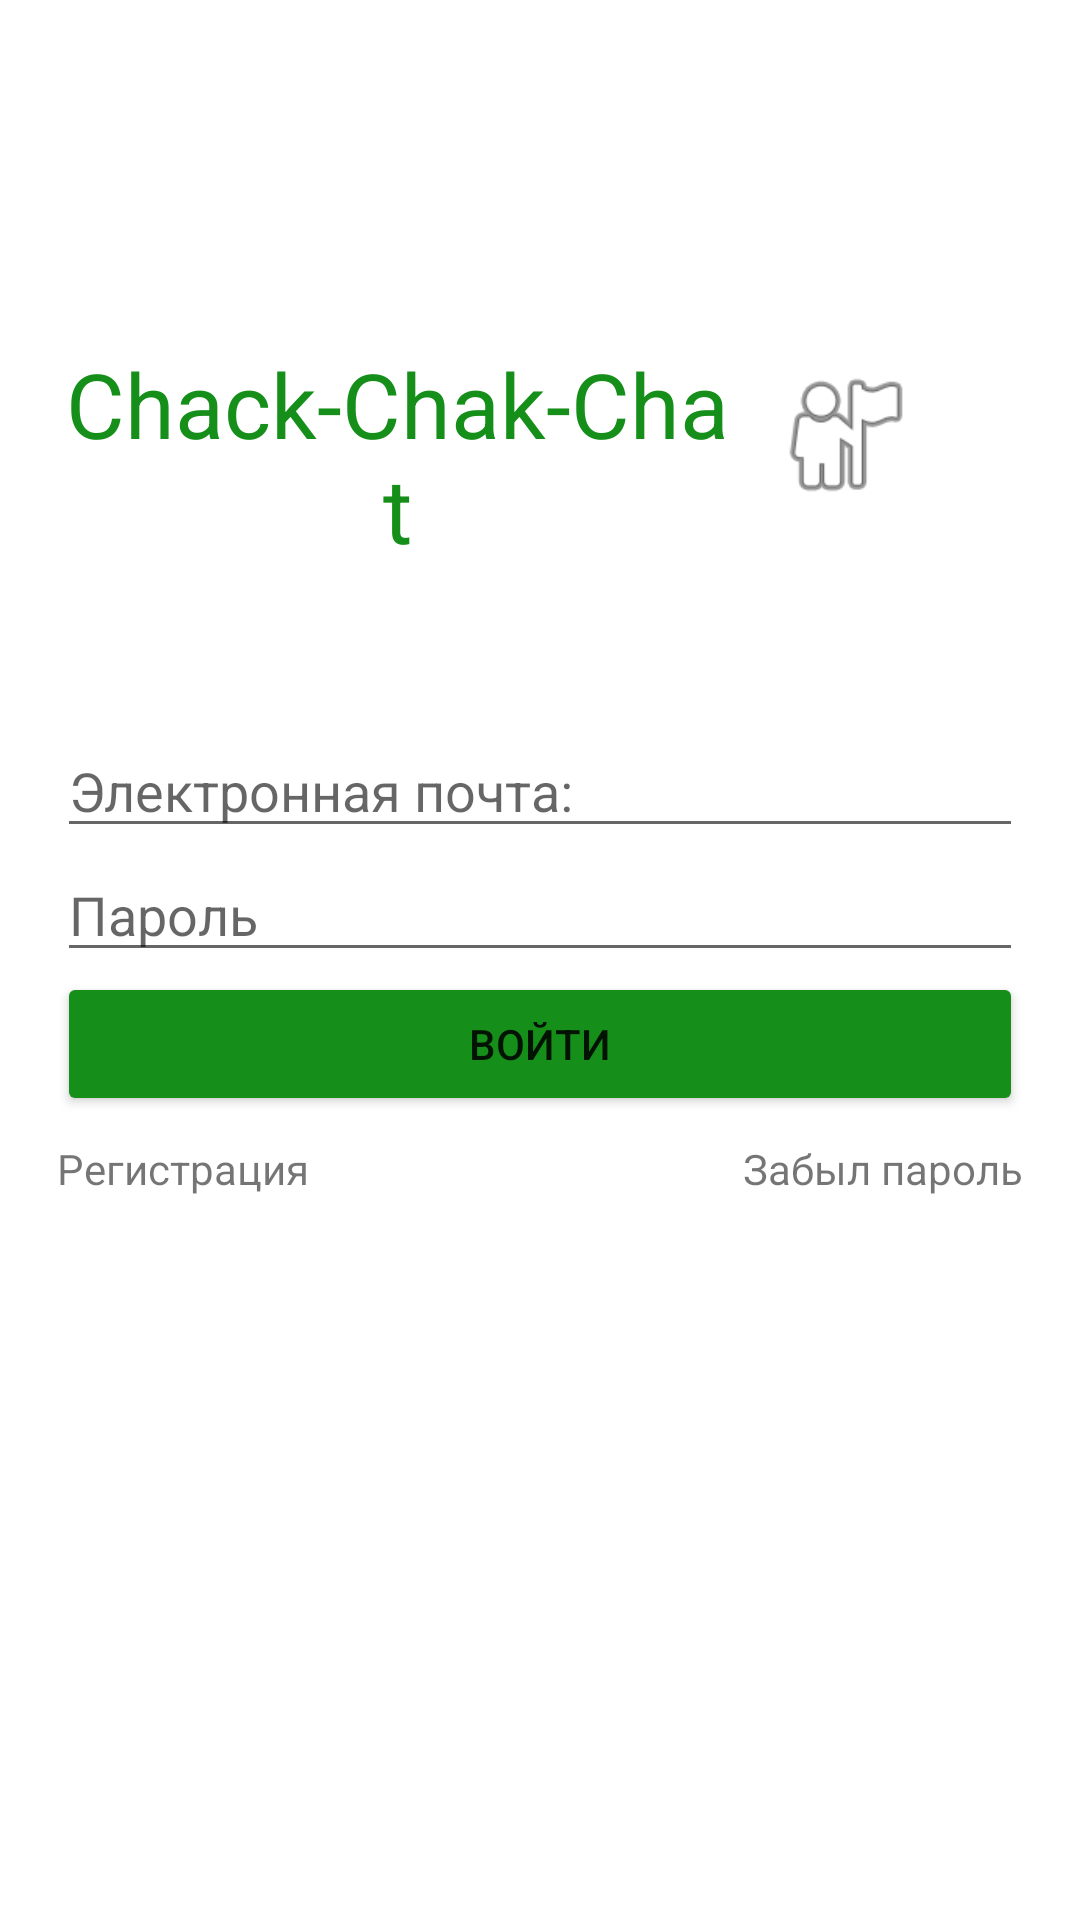

Android layout source for this screen:
<!-- AndroidManifest.xml: application theme Theme.Chackchackmessanger -->
<!-- res/layout/activity_login.xml -->
<?xml version="1.0" encoding="utf-8"?>
<androidx.constraintlayout.widget.ConstraintLayout xmlns:android="http://schemas.android.com/apk/res/android"
    xmlns:app="http://schemas.android.com/apk/res-auto"
    xmlns:tools="http://schemas.android.com/tools"
    android:layout_width="match_parent"
    android:layout_height="match_parent"
    android:padding="19dp"
    tools:context=".LoginActivity">

    <ImageView
        android:id="@+id/tatar"
        android:layout_width="71dp"
        android:layout_height="80dp"
        android:layout_margin="24dp"
        android:paddingTop="30dp"
        app:layout_constraintBottom_toTopOf="@id/editTextEmail"
        app:layout_constraintEnd_toEndOf="parent"
        app:layout_constraintTop_toTopOf="parent"
        app:srcCompat="@android:drawable/ic_menu_myplaces" />

    <TextView
        android:id="@+id/textViewTitle"
        android:layout_width="0dp"
        android:layout_height="wrap_content"
        android:layout_marginTop="44dp"
        android:text="@string/chack_chak_chat"
        android:textAlignment="center"
        android:textColor="@color/title_color"
        android:textSize="30sp"
        app:layout_constraintBottom_toTopOf="@id/editTextEmail"
        app:layout_constraintEnd_toStartOf="@+id/tatar"
        app:layout_constraintStart_toStartOf="parent"
        app:layout_constraintTop_toTopOf="parent" />

    <EditText
        android:id="@+id/editTextEmail"
        android:layout_width="0dp"
        android:layout_height="wrap_content"
        android:hint="@string/your_email"
        android:inputType="textEmailAddress"
        app:layout_constraintBottom_toTopOf="@+id/editTextPassword"
        app:layout_constraintEnd_toEndOf="parent"
        app:layout_constraintHorizontal_bias="0.5"
        app:layout_constraintStart_toStartOf="parent"
        app:layout_constraintTop_toBottomOf="@+id/textViewTitle"
        app:layout_constraintTop_toTopOf="parent"
        app:layout_constraintVertical_chainStyle="packed" />

    <EditText
        android:id="@+id/editTextPassword"
        android:layout_width="0dp"
        android:layout_height="wrap_content"
        android:hint="@string/your_password"
        android:inputType="textPassword"
        app:layout_constraintBottom_toTopOf="@+id/buttonLogin"
        app:layout_constraintEnd_toEndOf="parent"
        app:layout_constraintHorizontal_bias="0.5"
        app:layout_constraintStart_toStartOf="parent"
        app:layout_constraintTop_toBottomOf="@+id/editTextEmail" />

    <Button
        android:id="@+id/buttonLogin"
        android:layout_width="match_parent"
        android:layout_height="wrap_content"
        android:backgroundTint="@color/title_color"
        android:text="@string/login"
        app:layout_constraintBottom_toTopOf="@+id/textViewRegister"
        app:layout_constraintTop_toBottomOf="@+id/editTextPassword"
        tools:layout_editor_absoluteX="19dp" />


    <TextView
        android:id="@+id/textViewRegister"
        android:layout_width="wrap_content"
        android:layout_height="wrap_content"
        android:paddingTop="8dp"
        android:text="@string/register"
        app:layout_constraintBottom_toBottomOf="parent"
        app:layout_constraintStart_toStartOf="parent"
        app:layout_constraintTop_toBottomOf="@+id/buttonLogin" />

    <TextView
        android:id="@+id/textViewForgotPassword"
        android:layout_width="wrap_content"
        android:layout_height="wrap_content"
        android:paddingTop="8dp"
        android:text="@string/forgot_password"
        app:layout_constraintEnd_toEndOf="parent"
        app:layout_constraintTop_toBottomOf="@id/buttonLogin" />
</androidx.constraintlayout.widget.ConstraintLayout>
<!-- resources referenced by this layout -->
<resources>
  <color name="title_color">#158F1A</color>
  <string name="chack_chak_chat">Chack-Chak-Chat</string>
  <string name="forgot_password">Забыл пароль</string>
  <string name="login">Войти</string>
  <string name="register">Регистрация</string>
  <string name="your_email">Электронная почта:</string>
  <string name="your_password">Пароль</string>
  <style name="Theme.Chackchackmessanger" parent="Theme.MaterialComponents.DayNight.DarkActionBar">
          
          <item name="colorPrimary">@color/purple_500</item>
          <item name="colorPrimaryVariant">@color/purple_700</item>
          <item name="colorOnPrimary">@color/white</item>
          
          <item name="colorSecondary">@color/teal_200</item>
          <item name="colorSecondaryVariant">@color/teal_700</item>
          <item name="colorOnSecondary">@color/black</item>
          
          <item name="android:statusBarColor">?attr/colorPrimaryVariant</item>
          
      </style>
  <color name="purple_500">#FF6200EE</color>
  <color name="purple_700">#FF3700B3</color>
  <color name="white">#FFFFFFFF</color>
  <color name="teal_200">#FF03DAC5</color>
  <color name="teal_700">#FF018786</color>
  <color name="black">#FF000000</color>
</resources>
